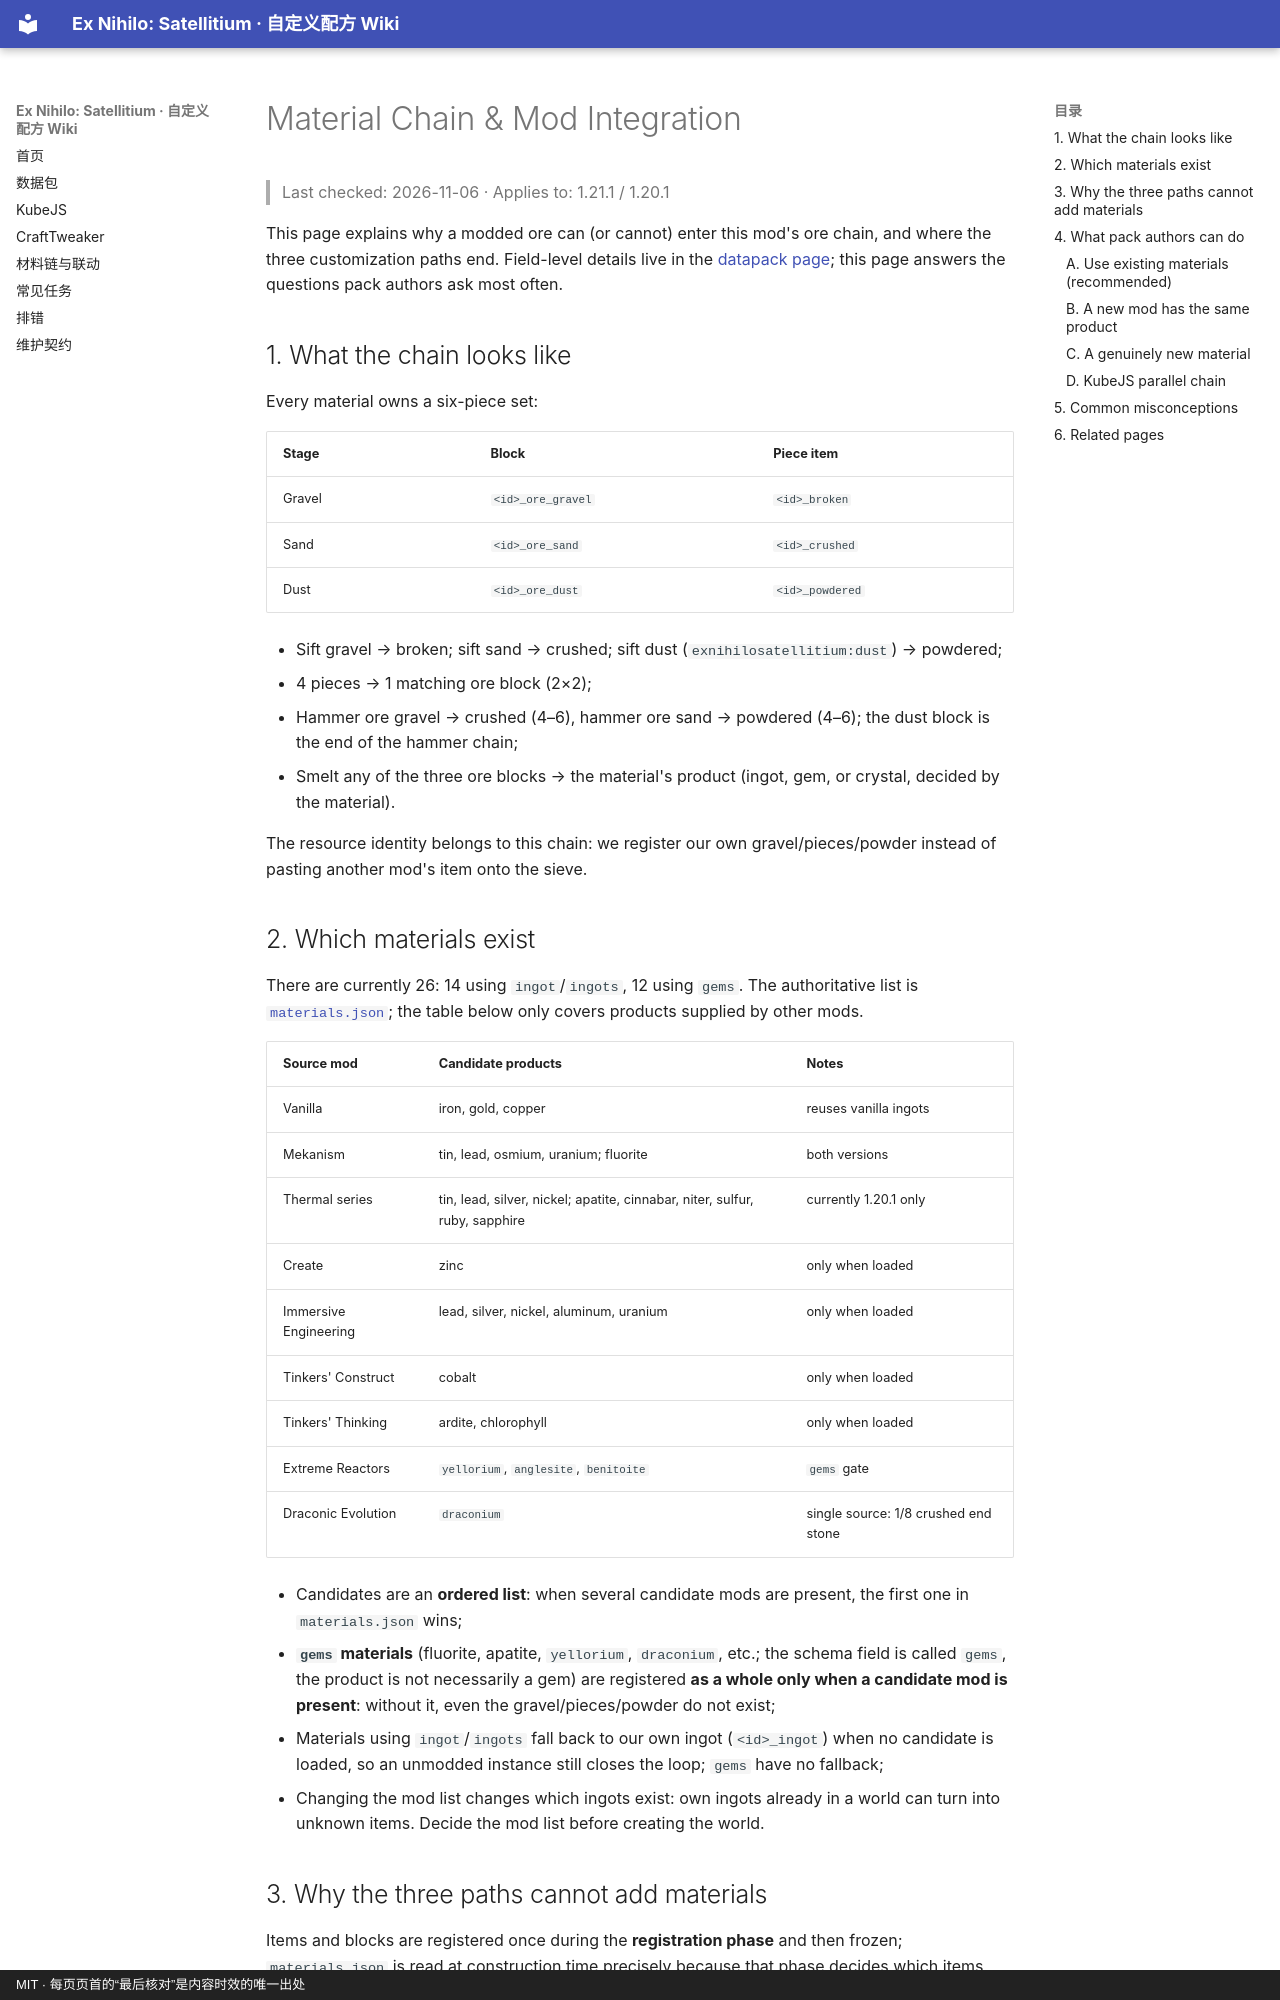

repository: WanConcubine/Ex-Nihilo-Satellitium · page: material-chain.en/index.html · generator: mkdocs · copyright: MIT · 每页页首的“最后核对”是内容时效的唯一出处

# Material Chain & Mod Integration

> Last checked: 2026-11-06 · Applies to: 1.21.1 / 1.20.1

This page explains why a modded ore can (or cannot) enter this mod's ore chain, and where the three
customization paths end. Field-level details live in the [datapack page](datapack.md); this page
answers the questions pack authors ask most often.

## 1. What the chain looks like

Every material owns a six-piece set:

| Stage | Block | Piece item |
|---|---|---|
| Gravel | `<id>_ore_gravel` | `<id>_broken` |
| Sand | `<id>_ore_sand` | `<id>_crushed` |
| Dust | `<id>_ore_dust` | `<id>_powdered` |

- Sift gravel → broken; sift sand → crushed; sift dust (`exnihilosatellitium:dust`) → powdered;
- 4 pieces → 1 matching ore block (2×2);
- Hammer ore gravel → crushed (4–6), hammer ore sand → powdered (4–6); the dust block is the end of the hammer chain;
- Smelt any of the three ore blocks → the material's product (ingot, gem, or crystal, decided by the material).

The resource identity belongs to this chain: we register our own gravel/pieces/powder instead of
pasting another mod's item onto the sieve.

## 2. Which materials exist

There are currently 26: 14 using `ingot`/`ingots`, 12 using `gems`. The authoritative list is
[`materials.json`](https://github.com/WanConcubine/Ex-Nihilo-Satellitium/blob/main/src/main/resources/exnihilosatellitium/materials.json);
the table below only covers products supplied by other mods.

| Source mod | Candidate products | Notes |
|---|---|---|
| Vanilla | iron, gold, copper | reuses vanilla ingots |
| Mekanism | tin, lead, osmium, uranium; fluorite | both versions |
| Thermal series | tin, lead, silver, nickel; apatite, cinnabar, niter, sulfur, ruby, sapphire | currently 1.20.1 only |
| Create | zinc | only when loaded |
| Immersive Engineering | lead, silver, nickel, aluminum, uranium | only when loaded |
| Tinkers' Construct | cobalt | only when loaded |
| Tinkers' Thinking | ardite, chlorophyll | only when loaded |
| Extreme Reactors | `yellorium`, `anglesite`, `benitoite` | `gems` gate |
| Draconic Evolution | `draconium` | single source: 1/8 crushed end stone |

- Candidates are an **ordered list**: when several candidate mods are present, the first one in
  `materials.json` wins;
- **`gems` materials** (fluorite, apatite, `yellorium`, `draconium`, etc.; the schema field is called
  `gems`, the product is not necessarily a gem) are registered **as a whole only when a candidate mod is present**:
  without it, even the gravel/pieces/powder do not exist;
- Materials using `ingot`/`ingots` fall back to our own ingot (`<id>_ingot`) when no candidate is loaded,
  so an unmodded instance still closes the loop; `gems` have no fallback;
- Changing the mod list changes which ingots exist: own ingots already in a world can turn into
  unknown items. Decide the mod list before creating the world.
